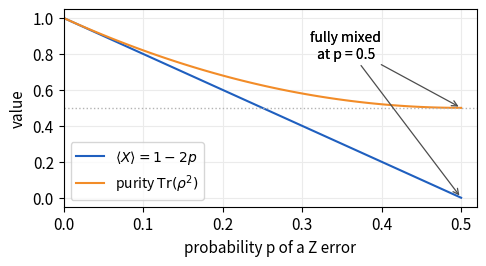

Reproduce this figure in Python. (Note: this script raises an exception after producing the figure.)
# Plot <X> and purity of a dephased |+> state against error rate p
import numpy as np
import matplotlib.pyplot as plt

plt.rcParams.update({"font.size": 11})
p = np.linspace(0, 0.5, 101)
x = 1 - 2 * p                            # Bloch x component
purity = (1 + x ** 2) / 2

fig, ax = plt.subplots(figsize=(5, 2.8))
ax.plot(p, x, color="#1F5FBF", label=r"$\langle X\rangle = 1-2p$")
ax.plot(p, purity, color="#F28C28",
        label=r"purity $\mathrm{Tr}(\rho^2)$")
ax.axhline(0.5, color="0.7", ls=":", lw=1)
arrow = dict(arrowstyle="->", color="0.3", lw=0.9)
for target in [(0.5, 0.5), (0.5, 0.0)]:
    ax.annotate("fully mixed\nat p = 0.5", xy=target, xytext=(0.355, 0.78),
                fontsize=10, ha="center", arrowprops=arrow)
ax.set_xlabel("probability p of a Z error")
ax.set_ylabel("value")
ax.set_ylim(-0.05, 1.05)
ax.set_xlim(0, 0.52)
ax.grid(color="0.92")
ax.legend(loc="lower left", fontsize=10)
fig.tight_layout()
fig.savefig("figures/ch02/dephasing.pdf", bbox_inches="tight")
print("saved figures/ch02/dephasing.pdf")
